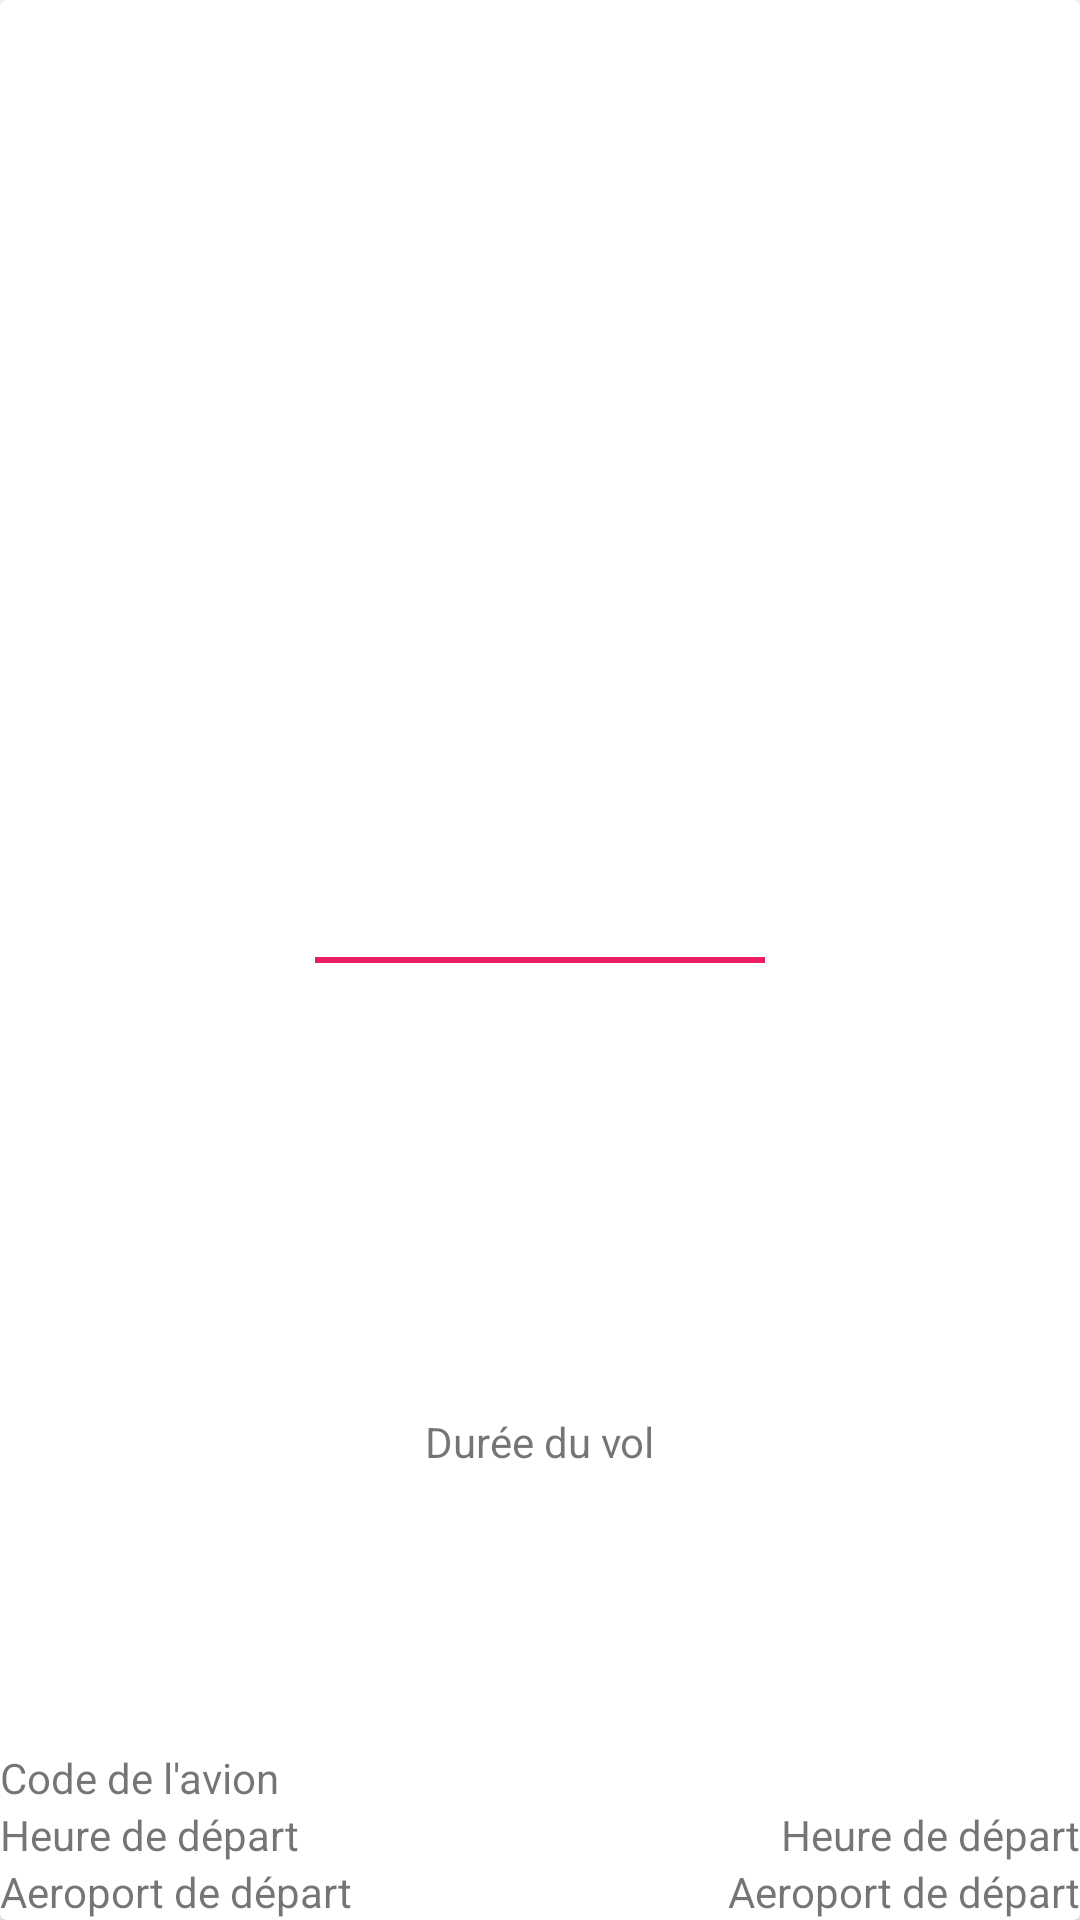

Write the Android layout XML for this screen, with the resource values it uses.
<!-- AndroidManifest.xml: application theme Theme.FlightTracker -->
<!-- res/layout/cardview_flight_layout.xml -->
<?xml version="1.0" encoding="utf-8"?>
<androidx.cardview.widget.CardView
    xmlns:android="http://schemas.android.com/apk/res/android"
    xmlns:app="http://schemas.android.com/apk/res-auto"
    xmlns:tools="http://schemas.android.com/tools"
    android:layout_width="match_parent"
    android:layout_height="wrap_content"
    android:layout_marginLeft="5sp"
    android:layout_marginTop="5sp"
    android:layout_marginRight="5sp"
    android:layout_marginBottom="5sp">

    <androidx.constraintlayout.widget.ConstraintLayout
        android:layout_width="match_parent"
        android:layout_height="match_parent">

        <TextView
            android:id="@+id/textPlain_date_departure2"
            android:layout_width="wrap_content"
            android:layout_height="wrap_content"
            android:text="Heure de départ"
            app:layout_constraintBottom_toTopOf="@+id/textPlain_airport_departure2"
            app:layout_constraintEnd_toEndOf="@+id/textPlain_airport_departure2" />

        <TextView
            android:id="@+id/textPlain_airport_departure2"
            android:layout_width="wrap_content"
            android:layout_height="wrap_content"
            android:text="Aeroport de départ"
            app:layout_constraintBottom_toBottomOf="parent"
            app:layout_constraintEnd_toEndOf="parent" />

        <TextView
            android:id="@+id/textPlain_code"
            android:layout_width="wrap_content"
            android:layout_height="wrap_content"
            android:text="Code de l'avion"
            app:layout_constraintBottom_toTopOf="@+id/textPlain_date_arrival"
            app:layout_constraintStart_toStartOf="@+id/textPlain_date_arrival" />

        <TextView
            android:id="@+id/textPlain_date_arrival"
            android:layout_width="0dp"
            android:layout_height="wrap_content"
            android:text="Heure de départ"
            app:layout_constraintBottom_toTopOf="@+id/textPlain_airport_arrival"
            app:layout_constraintStart_toStartOf="@+id/textPlain_airport_arrival" />

        <TextView
            android:id="@+id/textPlain_airport_arrival"
            android:layout_width="wrap_content"
            android:layout_height="wrap_content"
            android:text="Aeroport de départ"
            app:layout_constraintBottom_toBottomOf="parent"
            app:layout_constraintStart_toStartOf="parent" />

        <View
            android:id="@+id/view"
            android:layout_width="150dp"
            android:layout_height="2dp"
            android:background="#E91E63"
            app:layout_constraintBottom_toBottomOf="parent"
            app:layout_constraintEnd_toStartOf="@+id/textPlain_date_departure2"
            app:layout_constraintStart_toEndOf="@+id/textPlain_date_arrival"
            app:layout_constraintTop_toTopOf="parent" />

        <TextView
            android:id="@+id/textTime_traveling"
            android:layout_width="wrap_content"
            android:layout_height="wrap_content"
            android:text="Durée du vol"
            app:layout_constraintBottom_toBottomOf="parent"
            app:layout_constraintEnd_toEndOf="parent"
            app:layout_constraintStart_toStartOf="parent"
            app:layout_constraintTop_toBottomOf="@+id/view" />


    </androidx.constraintlayout.widget.ConstraintLayout>
</androidx.cardview.widget.CardView>
<!-- resources referenced by this layout -->
<resources>
  <style name="Theme.FlightTracker" parent="Theme.MaterialComponents.DayNight.DarkActionBar">
          
          <item name="colorPrimary">@color/purple_500</item>
          <item name="colorPrimaryVariant">@color/purple_700</item>
          <item name="colorOnPrimary">@color/white</item>
          
          <item name="colorSecondary">@color/teal_200</item>
          <item name="colorSecondaryVariant">@color/teal_700</item>
          <item name="colorOnSecondary">@color/black</item>
          
          <item name="android:statusBarColor">?attr/colorPrimaryVariant</item>
          
      </style>
  <!-- not gathered from this repository: default colours our renderer supplied (Android Studio template values) -->
  <color name="purple_500">#FF6200EE</color>
  <color name="purple_700">#FF3700B3</color>
  <color name="teal_200">#FF03DAC5</color>
  <color name="teal_700">#FF018786</color>
  <color name="black">#FF000000</color>
  <color name="white">#FFFFFFFF</color>
</resources>
